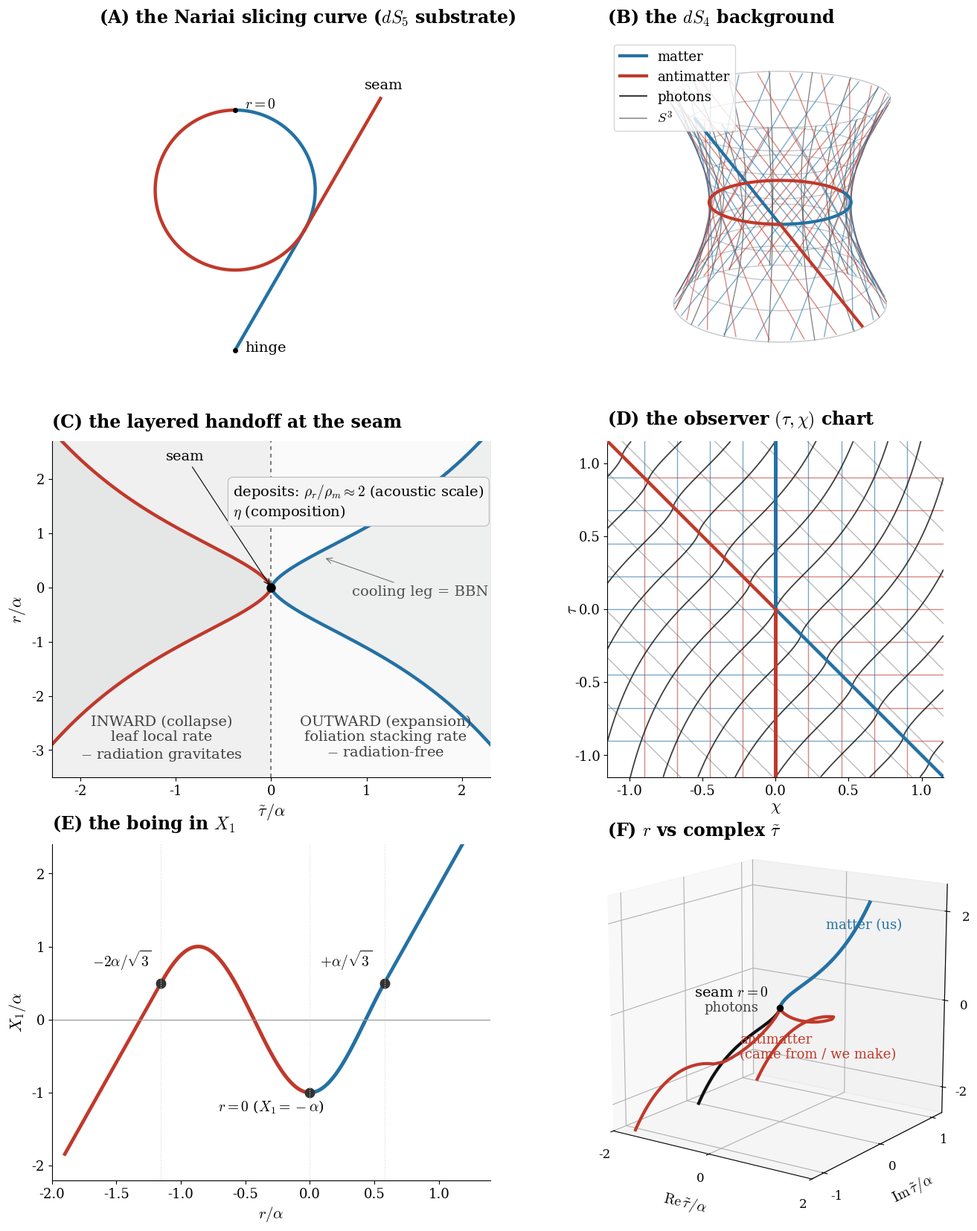

Write the Python code that produced this figure.
"""P7 grand synthesis figure (fig:dS_SdS) - 3x2 portrait plate, full-page.
COLOUR CODE (settled convention, held across every panel):
  BLUE   = matter      (r>0)
  RED    = antimatter  (r<0); matter and antimatter exchanged at the branch point r=0
  BLACK  = photons     (the at-rest worldlines / null geodesics; the real seam-crossing sheet)
  GREY   = the S^3 layers (the universe)
  light grey = NEUTRAL, only where a panel draws none of the above (f(r) curves, rate regions).
Layout:  A Nariai slicing curve (dS5 substrate) | B dS4 background (null bundles)
         C layered handoff at the seam          | D observer (tau,chi) chart
         E the boing X_1(r)                      | F r vs complex tau~."""
import numpy as np, matplotlib
matplotlib.use('Agg'); import matplotlib.pyplot as plt
from mpl_toolkits.mplot3d import Axes3D  # noqa
from scipy.integrate import solve_ivp
plt.rcParams.update({'font.family':'serif','font.size':16,'mathtext.fontset':'cm'})
BLUE,RED,BLACK,GREY,PURPLE='#2471a3','#c0392b','#111111','#8a8f94','#7d3c98'
NEU='#b7bbbf'
fig=plt.figure(figsize=(13.2,16.6))
gs=fig.add_gridspec(3,2,wspace=0.15,hspace=0.20,left=0.03,right=0.99,top=0.965,bottom=0.04)
al=1.0; M2=2/(3*np.sqrt(3)); A=(M2*al**2)**(1/3); zmax=2
LET=22; TIT=17; AX=16; TK=13; AN=14

# ============ (B) the de Sitter substrate hyperboloid ============
axA=fig.add_subplot(gs[0,1],projection='3d')
# Nariai slicing bead = fundamental cosmological worldline on dS4: blue ruling in -> 120deg arc -> r=0 -> red 240deg arc -> red ruling out.
# spun 20x = the representative bundle; opposite-sense conjugate bead drawn as rulings only. matter=BLUE, antimatter=RED.
_r2=np.sqrt(2); _S=np.array([0,-1.0,0]); _sp=np.linspace(0,1.6,2); _zcm=1.15
_din=np.array([-1,0,1.0])/_r2; _dout=np.array([1,0,-1.0])/_r2
_dou=np.array([1,0,1.0])/_r2;  _dod=np.array([-1,0,-1.0])/_r2
_phb=np.deg2rad(np.linspace(270,390,120)); _barc=np.array([np.cos(_phb),np.sin(_phb),0*_phb])
_phr=np.deg2rad(np.linspace(390,630,220)); _rarc=np.array([np.cos(_phr),np.sin(_phr),0*_phr])
def _ln(d): return _S[:,None]+np.outer(d,_sp)
def _rz(P,psi):
    c,sn=np.cos(psi),np.sin(psi); x,y,z=P; return np.array([x*c-y*sn,x*sn+y*c,z])
def _pl(P,psi,col,lw,al): Q=_rz(P,psi); axA.plot(Q[0],Q[1],Q[2],color=col,lw=lw,alpha=al)
_zzp=np.linspace(-_zcm,_zcm,40); _RRp=np.sqrt(1+_zzp**2)
for _phi in np.linspace(0,2*np.pi,16)[:-1]: axA.plot(_RRp*np.cos(_phi),_RRp*np.sin(_phi),_zzp,color=BLACK,lw=0.9,alpha=0.55)
for _zcv in np.linspace(-_zcm,_zcm,9):
    _Rc=np.sqrt(1+_zcv**2); _ph=np.linspace(0,2*np.pi,120); axA.plot(_Rc*np.cos(_ph),_Rc*np.sin(_ph),_zcv+0*_ph,color=GREY,lw=1.0,alpha=0.5)
for _k in range(20):
    _psi=2*np.pi*_k/20
    _pl(_ln(_din),_psi,BLUE,1.0,0.6); _pl(_barc,_psi,BLUE,1.0,0.6)
    _pl(_rarc,_psi,RED,1.0,0.6);      _pl(_ln(_dout),_psi,RED,1.0,0.6)
    _pl(_ln(_dou),_psi,RED,1.0,0.6);  _pl(_ln(_dod),_psi,BLUE,1.0,0.6)
_pl(_ln(_din),0,BLUE,3.0,1.0); _pl(_barc,0,BLUE,3.0,1.0); _pl(_rarc,0,RED,3.0,1.0); _pl(_ln(_dout),0,RED,3.0,1.0)
axA.plot([],[],color=BLUE,lw=3,label='matter'); axA.plot([],[],color=RED,lw=3,label='antimatter')
axA.plot([],[],color=BLACK,lw=1.2,label='photons'); axA.plot([],[],color=GREY,lw=1.2,label='$S^3$')
axA.view_init(elev=18,azim=-90); axA.set_box_aspect((1,1,0.9),zoom=1.2); axA.set_axis_off()
axA.text2D(0.0,1.03,r'(B) the $dS_4$ background',transform=axA.transAxes,fontsize=TIT,va='bottom',fontweight='bold')
axA.legend(loc='upper left',fontsize=AN-1,frameon=True)

# ============ (D) the observer (tau,chi) chart ============
axB=fig.add_subplot(gs[1,1]); X0,X1=-1.15,1.15
def rsig(tt): s=np.sinh(1.5*tt); return A*np.sign(s)*np.abs(s)**(2/3)
def rprime(tt,h=1e-6): return (rsig(tt+h)-rsig(tt-h))/(2*h)
for d in np.linspace(-1.8,2.0,13): axB.plot([X0,X1],[d-X0,d-X1],color=GREY,lw=1.0,alpha=0.6)      # grey = S^3 (const r)
for c in np.linspace(-0.9,0.9,9):
    if abs(c)>1e-6:
        axB.plot([c,c],[-c,X1],color=BLUE,lw=1.0,alpha=0.6)                                      # vertical: blue above r=0 diagonal
        axB.plot([c,c],[X0,-c],color=RED, lw=1.0,alpha=0.6)                                      # vertical: red below
        axB.plot([-c,X1],[c,c],color=RED, lw=1.0,alpha=0.6)                                      # horizontal: red right of r=0 diagonal
        axB.plot([X0,-c],[c,c],color=BLUE,lw=1.0,alpha=0.6)                                      # horizontal: blue left
def photon(chi_seam,Ts=4.0):
    rhs=lambda ttil,y:[1.0/(1.0+rprime(ttil))]
    sP=solve_ivp(rhs,[0,Ts],[chi_seam],max_step=0.01,rtol=1e-8); sM=solve_ivp(rhs,[0,-Ts],[chi_seam],max_step=0.01,rtol=1e-8)
    ttil=np.concatenate([sM.t[::-1],sP.t]); chi=np.concatenate([sM.y[0][::-1],sP.y[0]]); tau=ttil-chi
    m=(chi>=X0)&(chi<=X1)&(tau>=X0)&(tau<=X1); return chi[m],tau[m]
for cs in np.linspace(-1.05,1.05,13):
    ch,ta=photon(cs)
    if len(ch)>2: axB.plot(ch,ta,color=BLACK,lw=1.3,alpha=0.8)                                    # black = photons crossing the seam
axB.plot([0,0],[0,X1],color=BLUE,lw=3.6,zorder=6); axB.plot([0,0],[X0,0],color=RED,lw=3.6,zorder=6)  # thick A axis: blue top / red bottom
axB.plot([0,X1],[0,0],color=RED,lw=1.0,alpha=0.6); axB.plot([X0,0],[0,0],color=BLUE,lw=1.0,alpha=0.6)  # central horizontal, thin like the others
axB.plot([X0,0],[-X0,0],color=RED, lw=3.2,zorder=5)                                              # r=0 line: red up-left
axB.plot([0,X1],[0,-X1],color=BLUE,lw=3.2,zorder=5)                                              # r=0 line: blue down-right
#axB.text(-1.08,1.05,'blue $A$ (const $\\chi$)',color=BLUE,fontsize=AN,va='top')
#axB.text(-1.08,-0.88,'red $B$ (const $\\tau$)',color=RED,fontsize=AN)
#axB.text(0.30,0.60,'photons (black,\ncross the seam)',color='k',fontsize=AN-1,ha='center')
axB.set_xlim(X0,X1); axB.set_ylim(X0,X1); axB.set_aspect('equal'); axB.set_xlabel(r'$\chi$',fontsize=AX,labelpad=1); axB.set_ylabel(r'$\tau$',fontsize=AX,labelpad=-6); axB.tick_params(labelsize=TK)
for s in ['top','right']: axB.spines[s].set_visible(False)
axB.text(0.0,1.03,r'(D) the observer $(\tau,\chi)$ chart',transform=axB.transAxes,fontsize=TIT,va='bottom',fontweight='bold')

# ============ (C) the layered handoff -- grey S^3 envelope; regions/seam NEUTRAL ============
axF=fig.add_subplot(gs[1,0])
sd=np.linspace(-2.3,2.3,600); sd_L=np.linspace(-2.3,0,600); sd_R=np.linspace(0,2.3,600)
env=np.abs(np.sinh(sd))**(2/3); env_L=np.abs(np.sinh(sd_L))**(2/3); env_R=np.abs(np.sinh(sd_R))**(2/3)
axF.axvspan(-2.5,0,color='0.94'); axF.axvspan(0,2.5,color='0.98')
axF.plot(sd_L,-env_L,color=RED, lw=3.2)   # bead 1, left: r<0 red
axF.plot(sd_R, env_R,color=BLUE,lw=3.2)   # bead 1, right: r>0 blue  (red->blue crossing r=0)
axF.plot(sd_L, env_L,color=RED, lw=3.2)   # bead 2, left: r>0 RED  (opposite-coloured conjugate)
axF.plot(sd_R,-env_R,color=BLUE,lw=3.2)   # bead 2, right: r<0 BLUE  (blue->red upward)
axF.fill_between(sd,-env,env,color=GREY,alpha=0.10)  # grey = S^3 layers
axF.axvline(0,color='0.4',lw=1.2,ls=(0,(3,3))); axF.plot(0,0,'o',color='k',ms=8,zorder=6)
axF.annotate('seam',xy=(0,0),xytext=(-0.9,2.35),fontsize=AN,ha='center',arrowprops=dict(arrowstyle='->',lw=0.8))
axF.text(-1.15,-2.35,'INWARD (collapse)\nleaf local rate\n$-$ radiation gravitates',color='0.25',fontsize=AN,ha='center',va='top')
axF.text(1.2,-2.35,'OUTWARD (expansion)\nfoliation stacking rate\n$-$ radiation-free',color='0.25',fontsize=AN,ha='center',va='top')
axF.text(-0.4,1.32,'deposits: $\\rho_r/\\rho_m\\approx2$ (acoustic scale)\n$\\eta$ (composition)',fontsize=AN,ha='left',bbox=dict(boxstyle='round,pad=0.35',fc='#f4f4f4',ec='0.7',lw=0.7))
axF.annotate('cooling leg = BBN',xy=(0.55,0.55),xytext=(0.85,-0.15),fontsize=AN,color='0.3',ha='left',arrowprops=dict(arrowstyle='->',color='0.4',lw=0.7))
axF.set_xlabel(r'$\tilde\tau/\alpha$',fontsize=AX); axF.set_ylabel(r'$r/\alpha$',fontsize=AX)
axF.set_xlim(-2.3,2.3); axF.set_ylim(-3.5,2.7); axF.tick_params(labelsize=TK)
for sp in ['top','right']: axF.spines[sp].set_visible(False)
axF.text(0.0,1.03,r'(C) the layered handoff at the seam',transform=axF.transAxes,fontsize=TIT,va='bottom',fontweight='bold')

# ============ (F) r vs complex tau~ ============
axC=fig.add_subplot(gs[2,1],projection='3d')
def tau_smooth(r): z=(complex(r)/A)**1.5; tt=(2.0/3.0)*np.arcsinh(z); return tt.real+1j*abs(tt.imag)
def tau_photon(r): return (2.0/3.0)*np.arcsinh(np.sign(r)*np.abs(r/A)**1.5)
rmax=2.6
rpos=np.linspace(rmax,1e-4,240); rn=np.linspace(-1e-4,-rmax,300)
axC.plot([tau_photon(r) for r in rpos],0*rpos,rpos,color=BLUE,lw=3.4)      # matter leg r>0 (our universe) blue
axC.plot([tau_photon(r) for r in rn],0*rn,rn,color=BLACK,lw=3.0)            # photon sheet (real cusp) black
Tb=np.array([tau_smooth(r) for r in rn])
axC.plot(Tb.real,+np.abs(Tb.imag),rn,color=RED,lw=3.0)                      # +wing r<0: antimatter progenitor (came from)
axC.plot(Tb.real,-np.abs(Tb.imag),rn,color=RED, lw=3.0)                     # -wing r<0: antimatter universe (we produce) -- conjugate mirror
axC.scatter([0],[0],[0],color='k',s=34,zorder=9)
axC.text(0,-1.4,0.9,'seam $r{=}0$',fontsize=AN)
axC.text(0.9,0.0,1.9,'matter (us)',color=BLUE,fontsize=AN-1)
axC.text(-1.7,0.7,-1.9,'antimatter\n(came from / we make)',color=RED,fontsize=AN-1)
axC.text(-1.6,0.0,-0.4,'photons',color='0.25',fontsize=AN-1)
#axC.text2D(-0.04,0.96,'real leg: coincide (purple). Past the seam:\nphoton (black), blue $+\\pi\\alpha/3$, red $-\\pi\\alpha/3$\n($\\tilde\\tau{\\to}\\bar{\\tilde\\tau}$; period $2\\pi\\alpha/3$, $r{\\mapsto}e^{2\\pi i/3}r$).',transform=axC.transAxes,fontsize=AN-1,va='top')
axC.set_xlabel(r'$\mathrm{Re}\,\tilde\tau/\alpha$',fontsize=AX-2,labelpad=6)
axC.set_ylabel(r'$\mathrm{Im}\,\tilde\tau/\alpha$',fontsize=AX-2,labelpad=6)
axC.set_zlabel(r'$r/\alpha$',fontsize=AX-2,labelpad=7)
axC.set_xlim(-2,2); axC.set_ylim(-1.2,1.2); axC.set_zlim(-rmax,rmax)
axC.set_xticks([-2,0,2]); axC.set_yticks([-1,0,1]); axC.set_zticks([-2,0,2])
axC.set_box_aspect((1,1,1),zoom=1.2); axC.view_init(elev=15,azim=-55); axC.tick_params(labelsize=TK-1,pad=2)
axC.text2D(0.0,1.01,r'(F) $r$ vs complex $\tilde\tau$',transform=axC.transAxes,fontsize=TIT,va='bottom',fontweight='bold')

# ============ (E) the lap flattened  (blue legs, purple lap; one symmetric Nariai line) ============
axD=fig.add_subplot(gs[2,0])
rA=1/np.sqrt(3); rB=-2/np.sqrt(3)
rl=np.linspace(rB,rA,400); X1lap=-np.cos(2*np.pi*rl/np.sqrt(3))
rR=np.linspace(rA,1.35,60); rLl=np.linspace(-1.9,rB,60)                     # extended symmetrically to 'infinity'
axD.plot(rLl,0.5+np.pi*(rLl-rB),color=RED,lw=3.4)                          # left leg (r<0) red
_mR=rl<=0; _mB=rl>=0
axD.plot(rl[_mR],X1lap[_mR],color=RED,lw=3.6)                              # lap r<0 red
axD.plot(rl[_mB],X1lap[_mB],color=BLUE,lw=3.6)
axD.plot(rR,0.5+np.pi*(rR-rA),color=BLUE,lw=3.4)             # right leg (r>0) blue
for rr,lab,dy in [(rA,'$+\\alpha/\\sqrt{3}$',0.22),(0.0,'$r{=}0$ ($X_1{=}-\\alpha$)',-0.26),(rB,'$-2\\alpha/\\sqrt{3}$',0.22)]:
    yy=-np.cos(2*np.pi*rr/np.sqrt(3)); axD.plot(rr,yy,'o',color='0.2',ms=9); axD.axvline(rr,color='0.85',lw=0.8,ls=':')
    axD.annotate(lab,xy=(rr,yy),xytext=(rr-0.3,yy+dy),fontsize=AN,ha='center')
axD.axhline(0,color='0.6',lw=0.9)
axD.set_xlabel(r'$r/\alpha$',fontsize=AX-1); axD.set_ylabel(r'$X_1/\alpha$',fontsize=AX)
axD.set_xlim(-2.0,1.4); axD.set_ylim(-2.2,2.4); axD.tick_params(labelsize=TK)
for sp in ['top','right']: axD.spines[sp].set_visible(False)
axD.text(0.0,1.03,r'(E) the boing in $X_1$',transform=axD.transAxes,fontsize=TIT,va='bottom',fontweight='bold')

# ============ (A) the Nariai slicing curve, from overhead (N-pole projection) ============
axE=fig.add_subplot(gs[0,0])
_thf=np.linspace(0,2*np.pi,200); axE.plot(np.cos(_thf),np.sin(_thf),color='0.75',lw=0.8)          # throat circle
_hg=np.array([0,-2.0]); _tp=np.array([np.sqrt(3)/2,-0.5]); _dt=np.array([0.5,np.sqrt(3)/2])
axE.plot([_hg[0],_tp[0]],[_hg[1],_tp[1]],color=BLUE,lw=3.2)                                        # blue ruling: hinge -> tangent
_pb=np.deg2rad(np.linspace(330,450,120)); axE.plot(np.cos(_pb),np.sin(_pb),color=BLUE,lw=3.2)      # blue 120 arc -> r=0 (top)
_pr=np.deg2rad(np.linspace(90,330,200));  axE.plot(np.cos(_pr),np.sin(_pr),color=RED,lw=3.2)       # red 240 arc
_se=np.linspace(0,1.9,2); axE.plot(_tp[0]+_se*_dt[0],_tp[1]+_se*_dt[1],color=RED,lw=3.2)           # red exit up the tangent (seam)
axE.plot(0,1,'o',color='k',ms=4); axE.annotate(r'$r{=}0$',(0,1),(0.12,1.02),fontsize=AN)
axE.plot(*_hg,'o',color='k',ms=4); axE.annotate('hinge',_hg,(_hg[0]+0.12,_hg[1]-0.02),fontsize=AN)
axE.annotate('seam',(_tp[0]+1.9*_dt[0],_tp[1]+1.9*_dt[1]),(_tp[0]+1.9*_dt[0]-0.2,_tp[1]+1.9*_dt[1]+0.12),fontsize=AN)
axE.set_aspect('equal'); axE.set_xlim(-1.7,2.6); axE.set_ylim(-2.3,1.9); axE.set_axis_off()
axE.text(0.0,1.03,r'(A) the Nariai slicing curve ($dS_5$ substrate)',transform=axE.transAxes,fontsize=TIT,va='bottom',fontweight='bold')

plt.savefig('dS-SdS-synthesis.pdf',bbox_inches='tight'); plt.savefig('dS-SdS-synthesis.png',dpi=150,bbox_inches='tight')
print('dS-SdS-synthesis.png')
